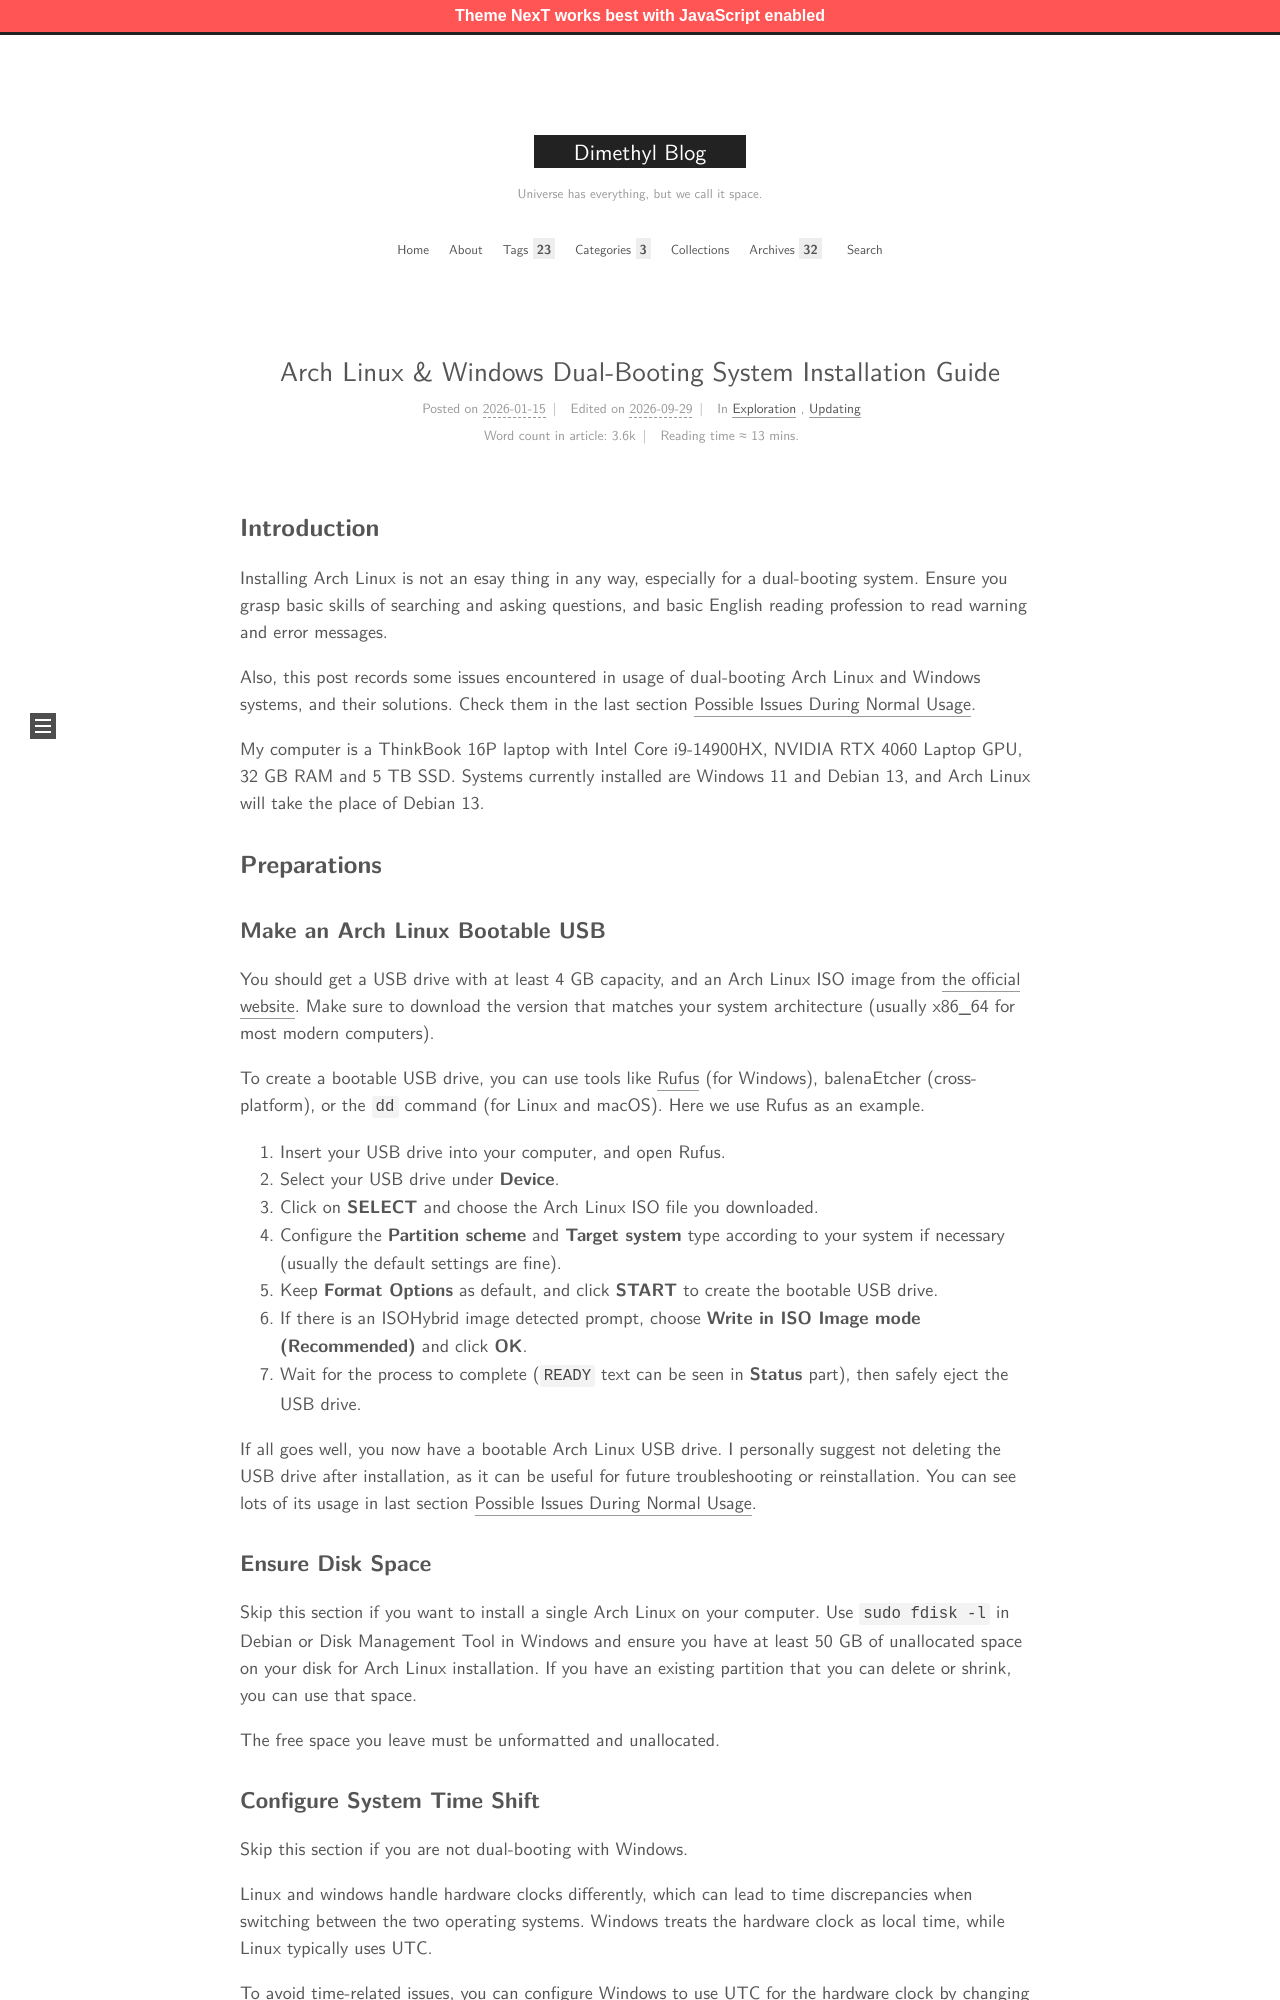

repository: MingchenDai/mingchendai.github.io · page: Arch-Linux-Installation/index.html · generator: jekyll

---
title: Arch Linux & Windows Dual-Booting System Installation Guide
date: 2026-01-15 19:14:56
tags:
  - Linux
  - OS
  - Windows
categories: 
  - [Exploration]
  - [Updating]
---

## Introduction

Installing Arch Linux is not an esay thing in any way, especially for a dual-booting system. Ensure you grasp basic skills of searching and asking questions, and basic English reading profession to read warning and error messages.

Also, this post records some issues encountered in usage of dual-booting Arch Linux and Windows systems, and their solutions. Check them in the last section [Possible Issues During Normal Usage](#Possible-Issues-During-Normal-Usage).

<!--more-->

My computer is a ThinkBook 16P laptop with Intel Core i9-14900HX, NVIDIA RTX 4060 Laptop GPU, 32 GB RAM and 5 TB SSD. Systems currently installed are Windows 11 and Debian 13, and Arch Linux will take the place of Debian 13.

## Preparations

### Make an Arch Linux Bootable USB

You should get a USB drive with at least 4 GB capacity, and an Arch Linux ISO image from [the official website](https://archlinux.org/download/). Make sure to download the version that matches your system architecture (usually x86_64 for most modern computers).

To create a bootable USB drive, you can use tools like [Rufus](https://rufus.ie/) (for Windows), balenaEtcher (cross-platform), or the `dd` command (for Linux and macOS). Here we use Rufus as an example.

1. Insert your USB drive into your computer, and open Rufus.
2. Select your USB drive under **Device**.
3. Click on **SELECT** and choose the Arch Linux ISO file you downloaded.
4. Configure the **Partition scheme** and **Target system** type according to your system if necessary (usually the default settings are fine).
5. Keep **Format Options** as default, and click **START** to create the bootable USB drive.
6. If there is an ISOHybrid image detected prompt, choose **Write in ISO Image mode (Recommended)** and click **OK**.
7. Wait for the process to complete (`READY` text can be seen in **Status** part), then safely eject the USB drive.

If all goes well, you now have a bootable Arch Linux USB drive. I personally suggest not deleting the USB drive after installation, as it can be useful for future troubleshooting or reinstallation. You can see lots of its usage in last section [Possible Issues During Normal Usage](#Possible-Issues-During-Normal-Usage).

### Ensure Disk Space

Skip this section if you want to install a single Arch Linux on your computer. Use `sudo fdisk -l` in Debian or Disk Management Tool in Windows and ensure you have at least 50 GB of unallocated space on your disk for Arch Linux installation. If you have an existing partition that you can delete or shrink, you can use that space.

The free space you leave must be unformatted and unallocated.
